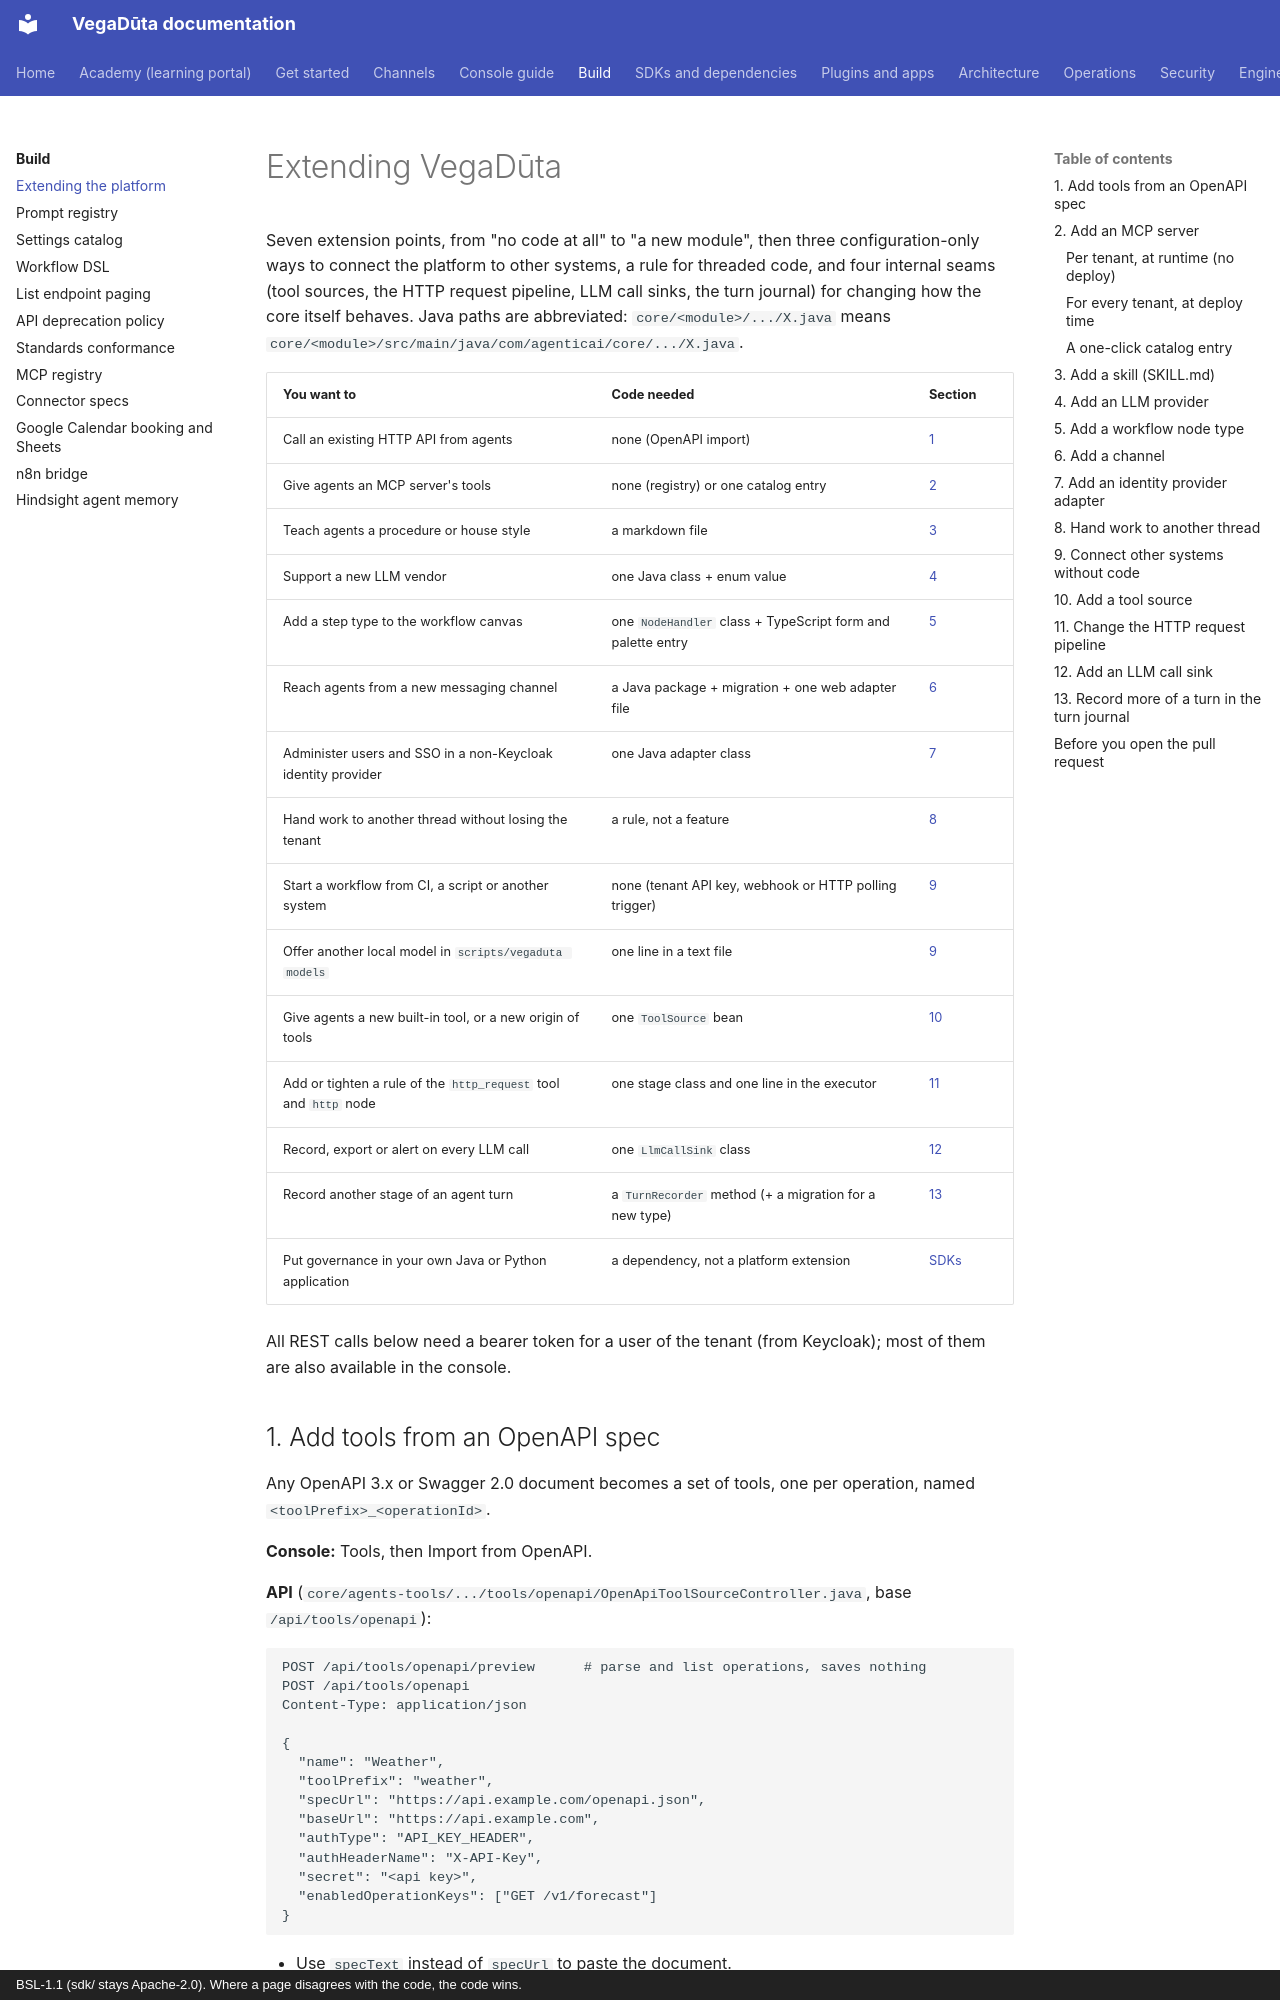

repository: CD-LC/vegaduta · page: extending/index.html · generator: mkdocs · copyright: BSL-1.1 (sdk/ stays Apache-2.0). Where a page disagrees with the code, the code wins.

# Extending VegaDūta

Seven extension points, from "no code at all" to "a new module", then three
configuration-only ways to connect the platform to other systems, a rule for
threaded code, and four internal seams (tool sources, the HTTP request pipeline,
LLM call sinks, the turn journal) for changing how the core itself behaves. Java paths are abbreviated: `core/<module>/.../X.java` means
`core/<module>/src/main/java/com/agenticai/core/.../X.java`.

| You want to | Code needed | Section |
|---|---|---|
| Call an existing HTTP API from agents | none (OpenAPI import) | [1](#1-add-tools-from-an-openapi-spec) |
| Give agents an MCP server's tools | none (registry) or one catalog entry | [2](#2-add-an-mcp-server) |
| Teach agents a procedure or house style | a markdown file | [3](#3-add-a-skill-skillmd) |
| Support a new LLM vendor | one Java class + enum value | [4](#4-add-an-llm-provider) |
| Add a step type to the workflow canvas | one `NodeHandler` class + TypeScript form and palette entry | [5](#5-add-a-workflow-node-type) |
| Reach agents from a new messaging channel | a Java package + migration + one web adapter file | [6](#6-add-a-channel) |
| Administer users and SSO in a non-Keycloak identity provider | one Java adapter class | [7](#7-add-an-identity-provider-adapter) |
| Hand work to another thread without losing the tenant | a rule, not a feature | [8](#8-hand-work-to-another-thread) |
| Start a workflow from CI, a script or another system | none (tenant API key, webhook or HTTP polling trigger) | [9](#9-connect-other-systems-without-code) |
| Offer another local model in `scripts/vegaduta models` | one line in a text file | [9](#9-connect-other-systems-without-code) |
| Give agents a new built-in tool, or a new origin of tools | one `ToolSource` bean | [10](#10-add-a-tool-source) |
| Add or tighten a rule of the `http_request` tool and `http` node | one stage class and one line in the executor | [11](#11-change-the-http-request-pipeline) |
| Record, export or alert on every LLM call | one `LlmCallSink` class | [12](#12-add-an-llm-call-sink) |
| Record another stage of an agent turn | a `TurnRecorder` method (+ a migration for a new type) | [13](#13-record-more-of-a-turn-in-the-turn-journal) |
| Put governance in your own Java or Python application | a dependency, not a platform extension | [SDKs](sdk/README.md) |

All REST calls below need a bearer token for a user of the tenant (from
Keycloak); most of them are also available in the console.

## 1. Add tools from an OpenAPI spec

Any OpenAPI 3.x or Swagger 2.0 document becomes a set of tools, one per
operation, named `<toolPrefix>_<operationId>`.

**Console:** Tools, then Import from OpenAPI.

**API** (`core/agents-tools/.../tools/openapi/OpenApiToolSourceController.java`, base `/api/tools/openapi`):

```http
POST /api/tools/openapi/preview      # parse and list operations, saves nothing
POST /api/tools/openapi
Content-Type: application/json

{
  "name": "Weather",
  "toolPrefix": "weather",
  "specUrl": "https://api.example.com/openapi.json",
  "baseUrl": "https://api.example.com",
  "authType": "API_KEY_HEADER",
  "authHeaderName": "X-API-Key",
  "secret": "<api key>",
  "enabledOperationKeys": ["GET /v1/forecast"]
}
```

- Use `specText` instead of `specUrl` to paste the document.
- `authType`: `NONE`, `API_KEY_HEADER`, `BEARER` or `OAUTH2_CLIENT_CREDENTIALS`
  (with `oauth2TokenUrl`, `oauth2ClientId`, `oauth2Scope`, and the client
  secret in `secret`).
- `secret` is encrypted at rest with `APP_ENCRYPTION_KEY`.
- `enabledOperationKeys` (`"METHOD /path"`) limits which operations become
  tools; omit it to enable all.
- Other endpoints: `PUT /{id}`, `POST /{id}/refresh` (re-fetch the spec),
  `GET /{id}/tools`, `POST /{id}/tools/{toolId}/test`.

Example specs: `docs/connectors/*.openapi.yaml`.

## 2. Add an MCP server

VegaDūta connects to MCP servers over **stdio**, **SSE** and **Streamable
HTTP**. Every tool from a connected server is wrapped by the guardrail and
logging callbacks, and can be put behind human approval.
